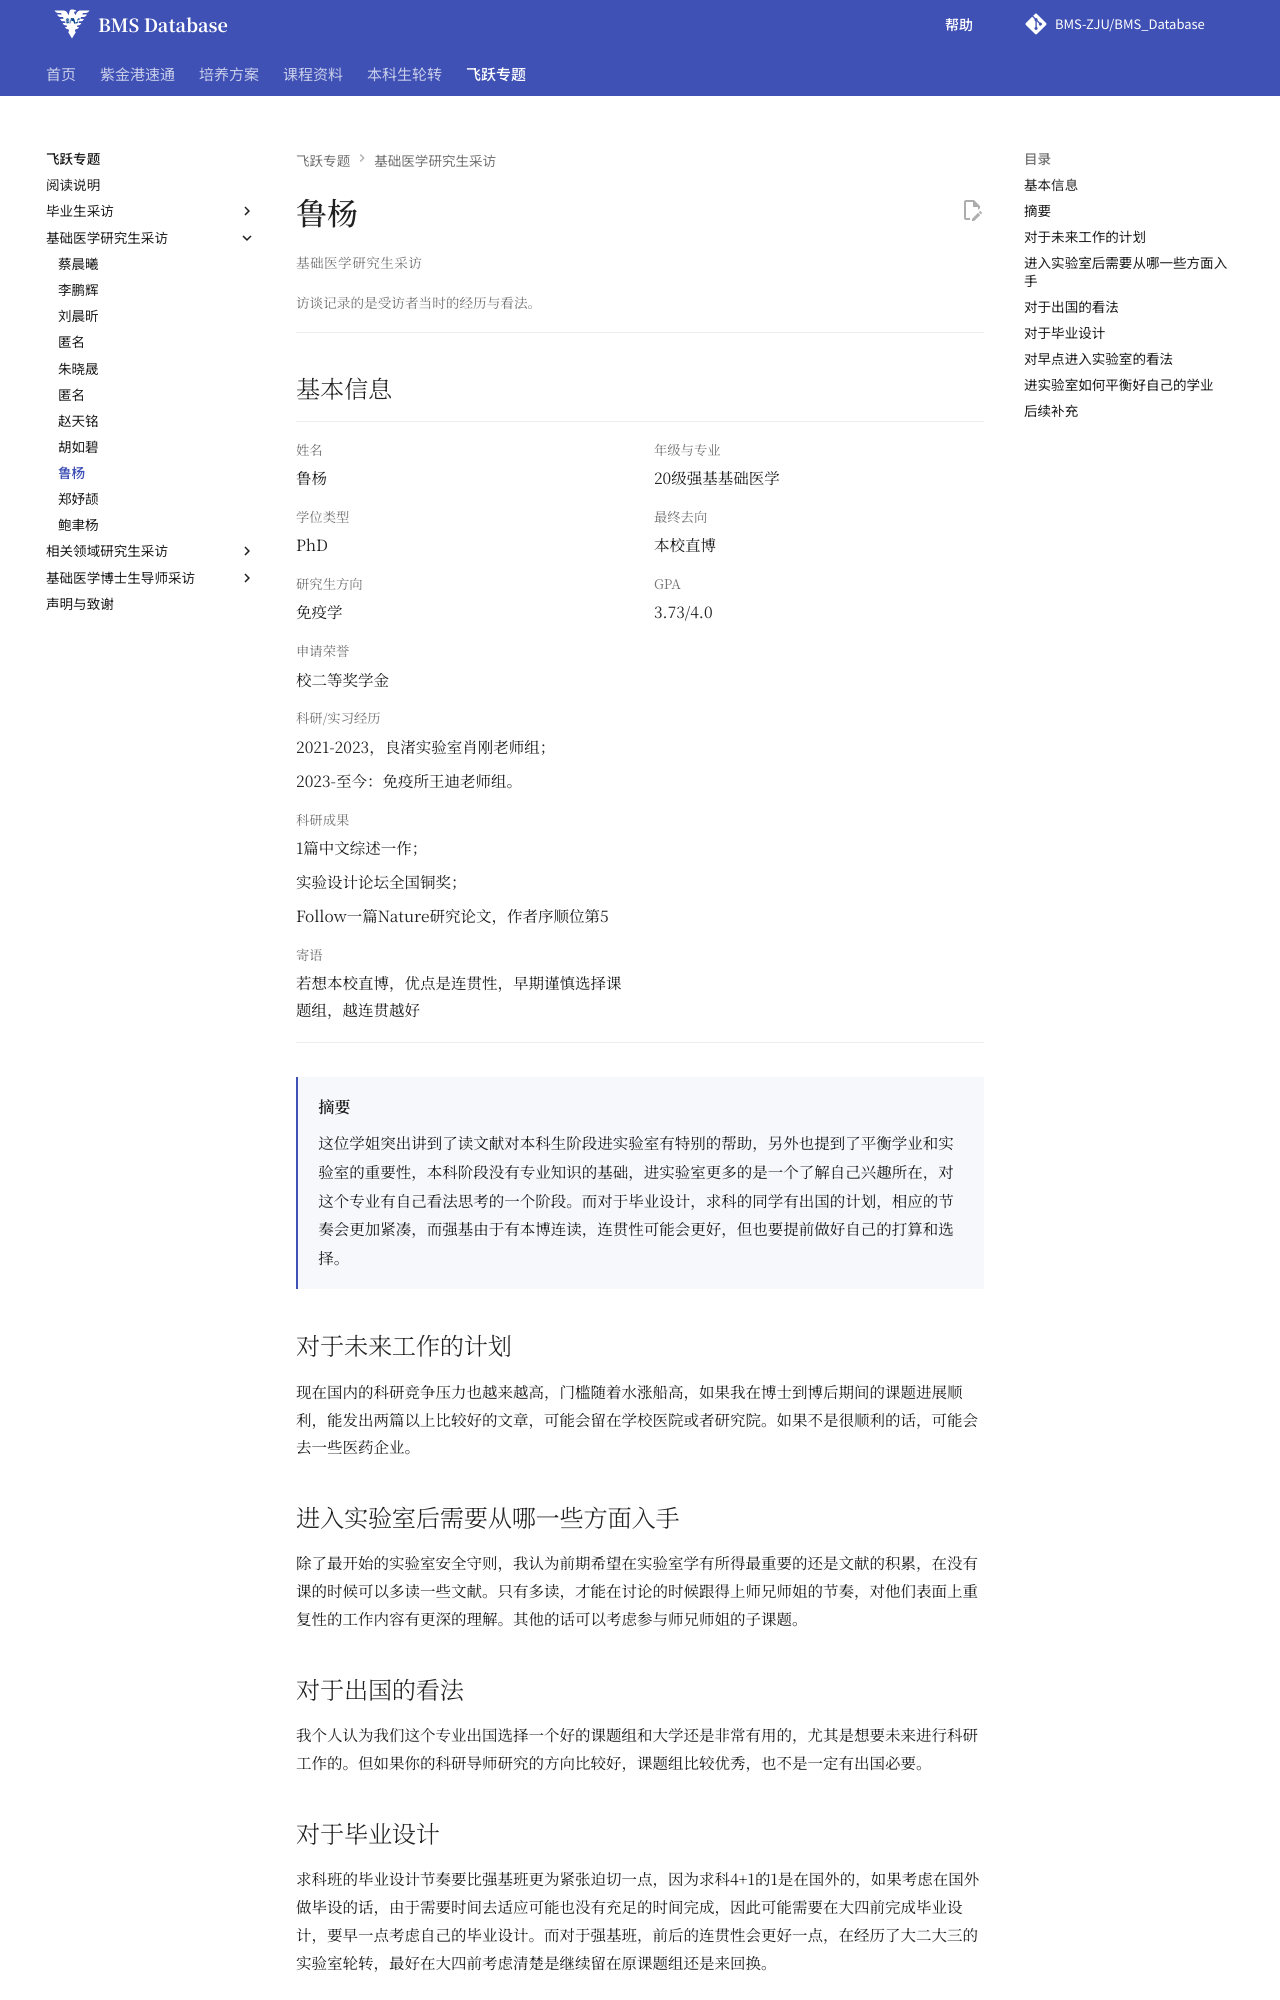

repository: BMS-ZJU/BMS_Database · page: feiyue/lu-yang/index.html · generator: mkdocs

---
title: 鲁杨访谈 · 基础医学飞跃手册
---

<div class="fly-handbook fly-interview" markdown="1">

# 鲁杨

基础医学研究生采访
{ .fly-kicker }

访谈记录的是受访者当时的经历与看法。
{ .fly-context }

## 基本信息 {#_2}

<dl class="fly-profile">
<div class="fly-field"><dt>姓名</dt><dd><p>鲁杨</p></dd></div>
<div class="fly-field"><dt>年级与专业</dt><dd><p>20级强基基础医学</p></dd></div>
<div class="fly-field"><dt>学位类型</dt><dd><p>PhD</p></dd></div>
<div class="fly-field"><dt>最终去向</dt><dd><p>本校直博</p></dd></div>
<div class="fly-field"><dt>研究生方向</dt><dd><p>免疫学</p></dd></div>
<div class="fly-field"><dt>GPA</dt><dd><p>3.73&#47;4.0</p></dd></div>
<div class="fly-field"><dt>申请荣誉</dt><dd><p>校二等奖学金</p></dd></div>
<div class="fly-field fly-field--wide"><dt>科研/实习经历</dt><dd><p>2021-2023，良渚实验室肖刚老师组；</p>
<p>2023-至今：免疫所王迪老师组。</p></dd></div>
<div class="fly-field fly-field--wide"><dt>科研成果</dt><dd><p>1篇中文综述一作；</p>
<p>实验设计论坛全国铜奖；</p>
<p>Follow一篇Nature研究论文，作者序顺位第5</p></dd></div>
<div class="fly-field"><dt>寄语</dt><dd><p>若想本校直博，优点是连贯性，早期谨慎选择课题组，越连贯越好</p></dd></div>
</dl>

<div class="fly-abstract" markdown="1">

## 摘要 {#原文摘要}

这位学姐突出讲到了读文献对本科生阶段进实验室有特别的帮助，另外也提到了平衡学业和实验室的重要性，本科阶段没有专业知识的基础，进实验室更多的是一个了解自己兴趣所在，对这个专业有自己看法思考的一个阶段。而对于毕业设计，求科的同学有出国的计划，相应的节奏会更加紧凑，而强基由于有本博连读，连贯性可能会更好，但也要提前做好自己的打算和选择。


</div>

## 对于未来工作的计划

现在国内的科研竞争压力也越来越高，门槛随着水涨船高，如果我在博士到博后期间的课题进展顺利，能发出两篇以上比较好的文章，可能会留在学校医院或者研究院。如果不是很顺利的话，可能会去一些医药企业。

## 进入实验室后需要从哪一些方面入手

除了最开始的实验室安全守则，我认为前期希望在实验室学有所得最重要的还是文献的积累，在没有课的时候可以多读一些文献。只有多读，才能在讨论的时候跟得上师兄师姐的节奏，对他们表面上重复性的工作内容有更深的理解。其他的话可以考虑参与师兄师姐的子课题。
